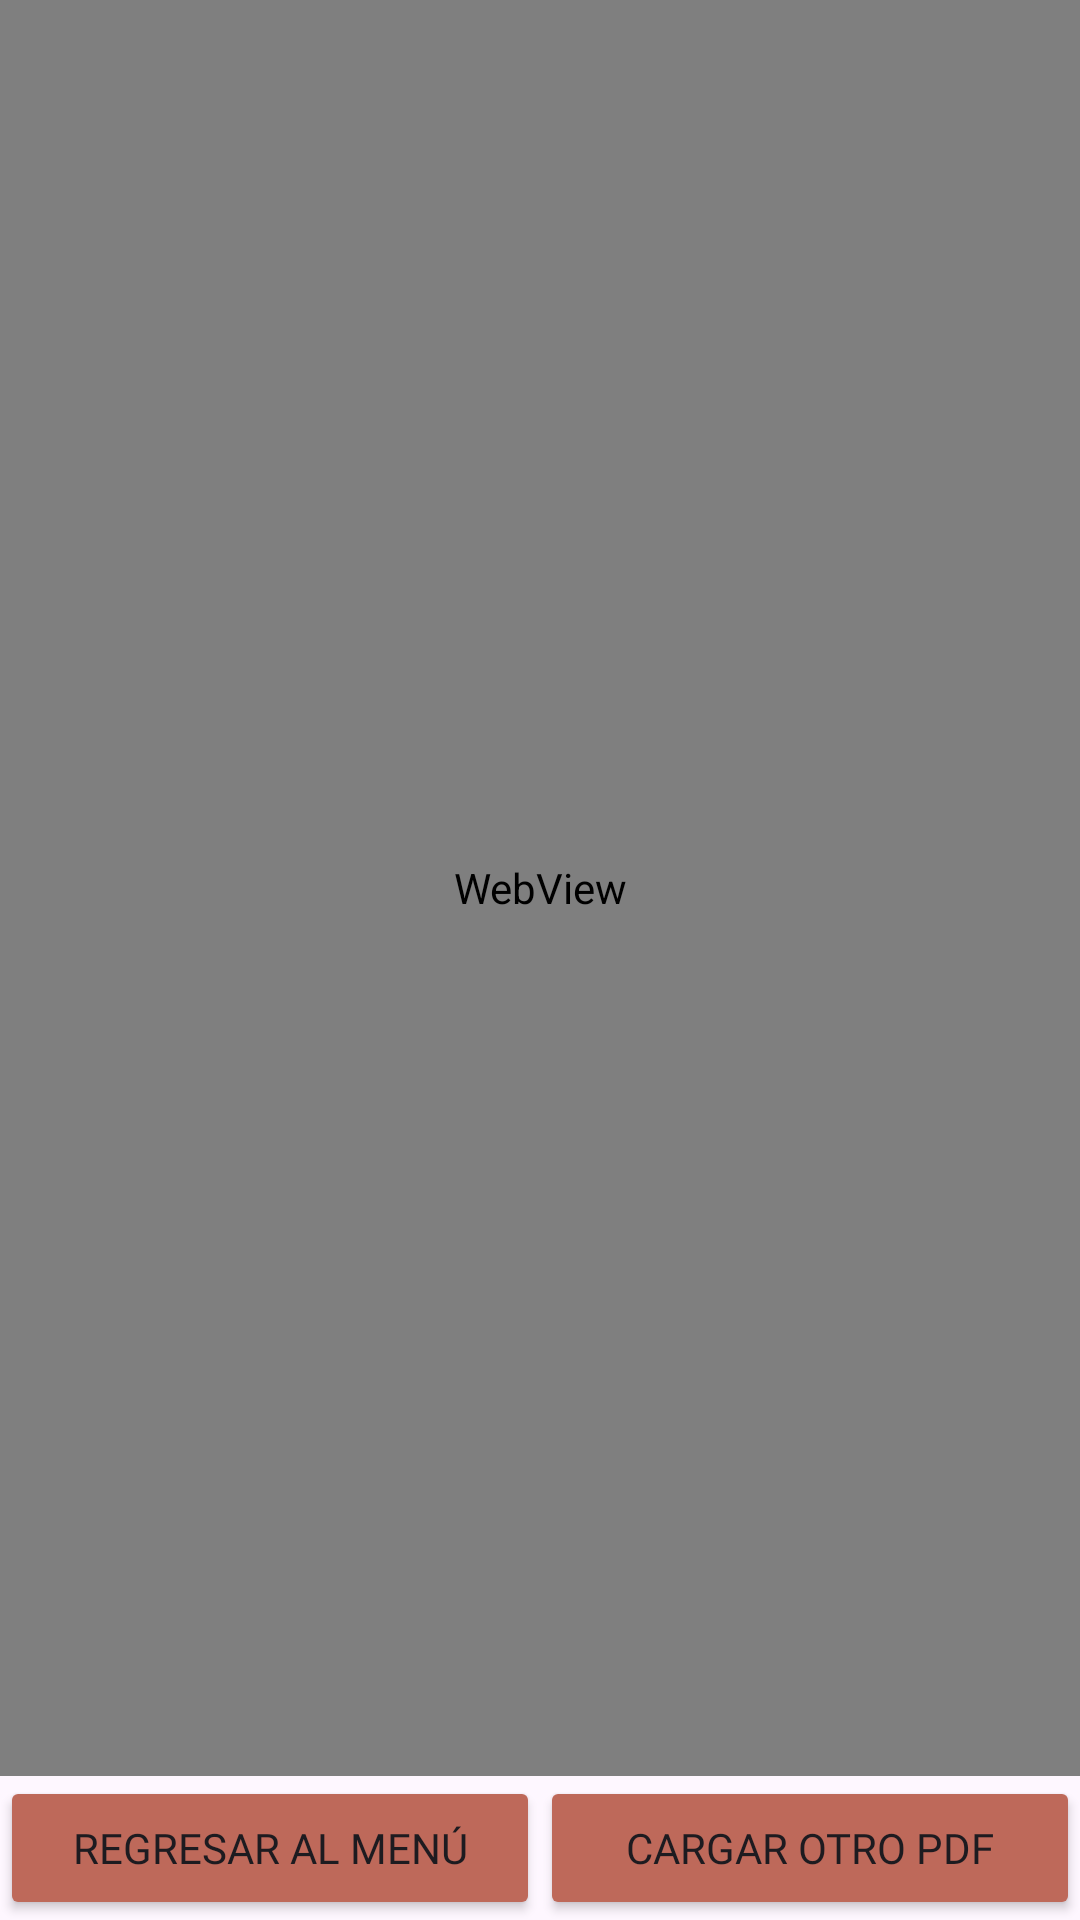

Produce the Android XML layout that renders to this screen, including the resource entries it uses.
<!-- AndroidManifest.xml: application theme Theme.DDTielf -->
<!-- res/layout/activity_pdf_viewer.xml -->
<?xml version="1.0" encoding="utf-8"?>
<RelativeLayout xmlns:android="http://schemas.android.com/apk/res/android"
    android:layout_width="match_parent"
    android:layout_height="match_parent"
    >

    <WebView
        android:id="@+id/pdfWebView"
        android:layout_width="match_parent"
        android:layout_height="0dp"
        android:layout_alignParentTop="true"
        android:layout_above="@+id/buttonLayout"/>

    <LinearLayout
        android:id="@+id/buttonLayout"
        android:layout_width="match_parent"
        android:layout_height="wrap_content"
        android:layout_alignParentBottom="true"
        android:orientation="horizontal">

        <Button
            android:id="@+id/backToMenuButton"
            android:layout_width="0dp"
            android:layout_height="wrap_content"
            android:fontFamily="@font/fuentebinoto"
            android:backgroundTint="@color/dd"
            android:layout_weight="1"
            android:text="Regresar al Menú"/>

        <Button
            android:id="@+id/loadAnotherPdfButton"
            android:layout_width="0dp"
            android:layout_height="wrap_content"
            android:fontFamily="@font/fuentebinoto"
            android:backgroundTint="@color/dd"
            android:layout_weight="1"
            android:text="Cargar otro PDF"/>

    </LinearLayout>

</RelativeLayout>
<!-- resources referenced by this layout -->
<resources>
  <color name="dd">#BE695A</color>
  <style name="Theme.DDTielf" parent="Base.Theme.DDTielf" />
  <style name="Base.Theme.DDTielf" parent="Theme.Material3.DayNight.NoActionBar">
          
          
      </style>
</resources>
